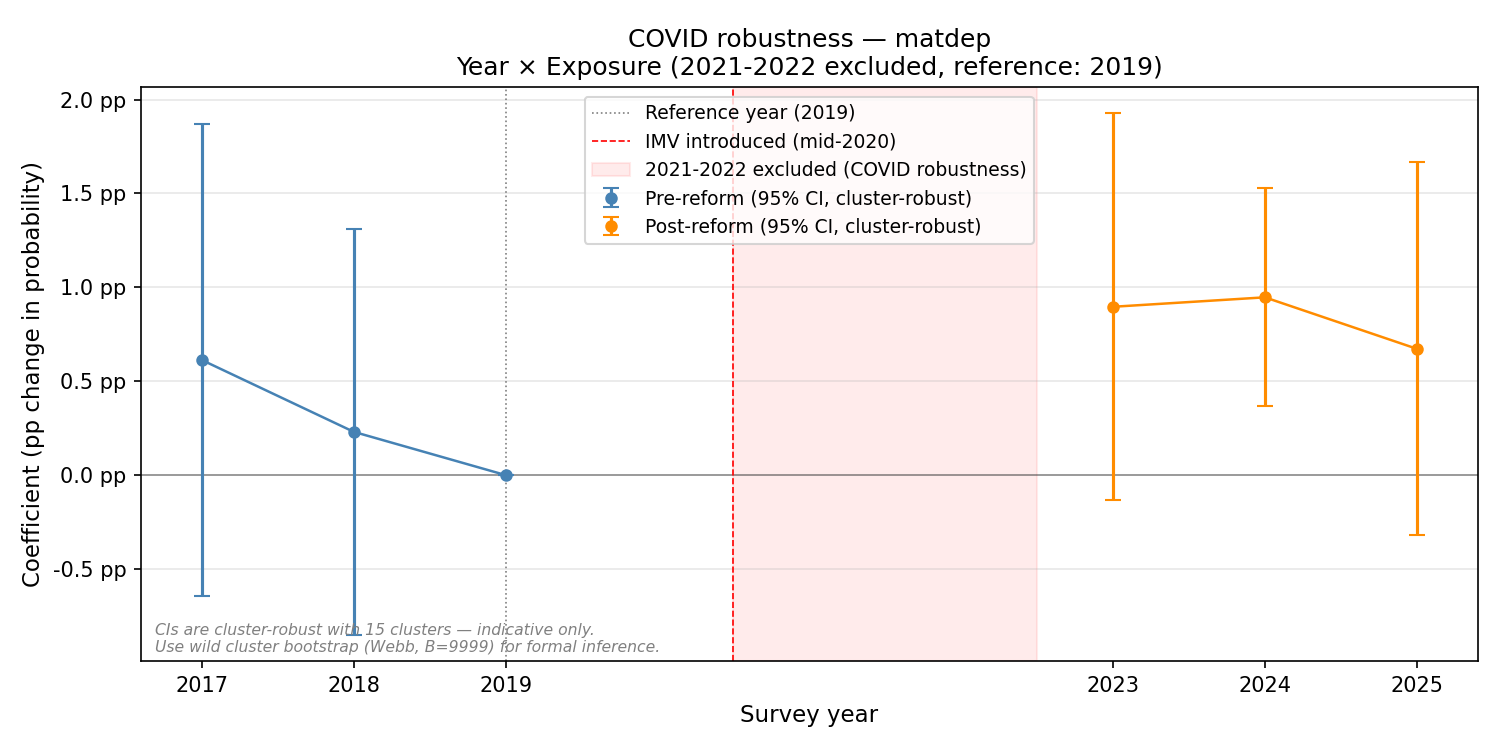

Values plotted in this chart, from the file beside it:
year, coef, se, ci_low, ci_high, pval, pval_wbt
2017, 0.006125, 0.006409, -0.007622, 0.01987, 0.3393, 0.2294
2018, 0.002303, 0.005519, -0.009535, 0.01414, 0.6765, 0.5926
2019, 0.0, 0.0, 0.0, 0.0, , 
2023, 0.008964, 0.005257, -0.002312, 0.02024, 0.08818, 0.1427
2024, 0.009467, 0.002962, 0.003113, 0.01582, 0.001395, 0.2248
2025, 0.006727, 0.005073, -0.004153, 0.01761, 0.1848, 0.368
